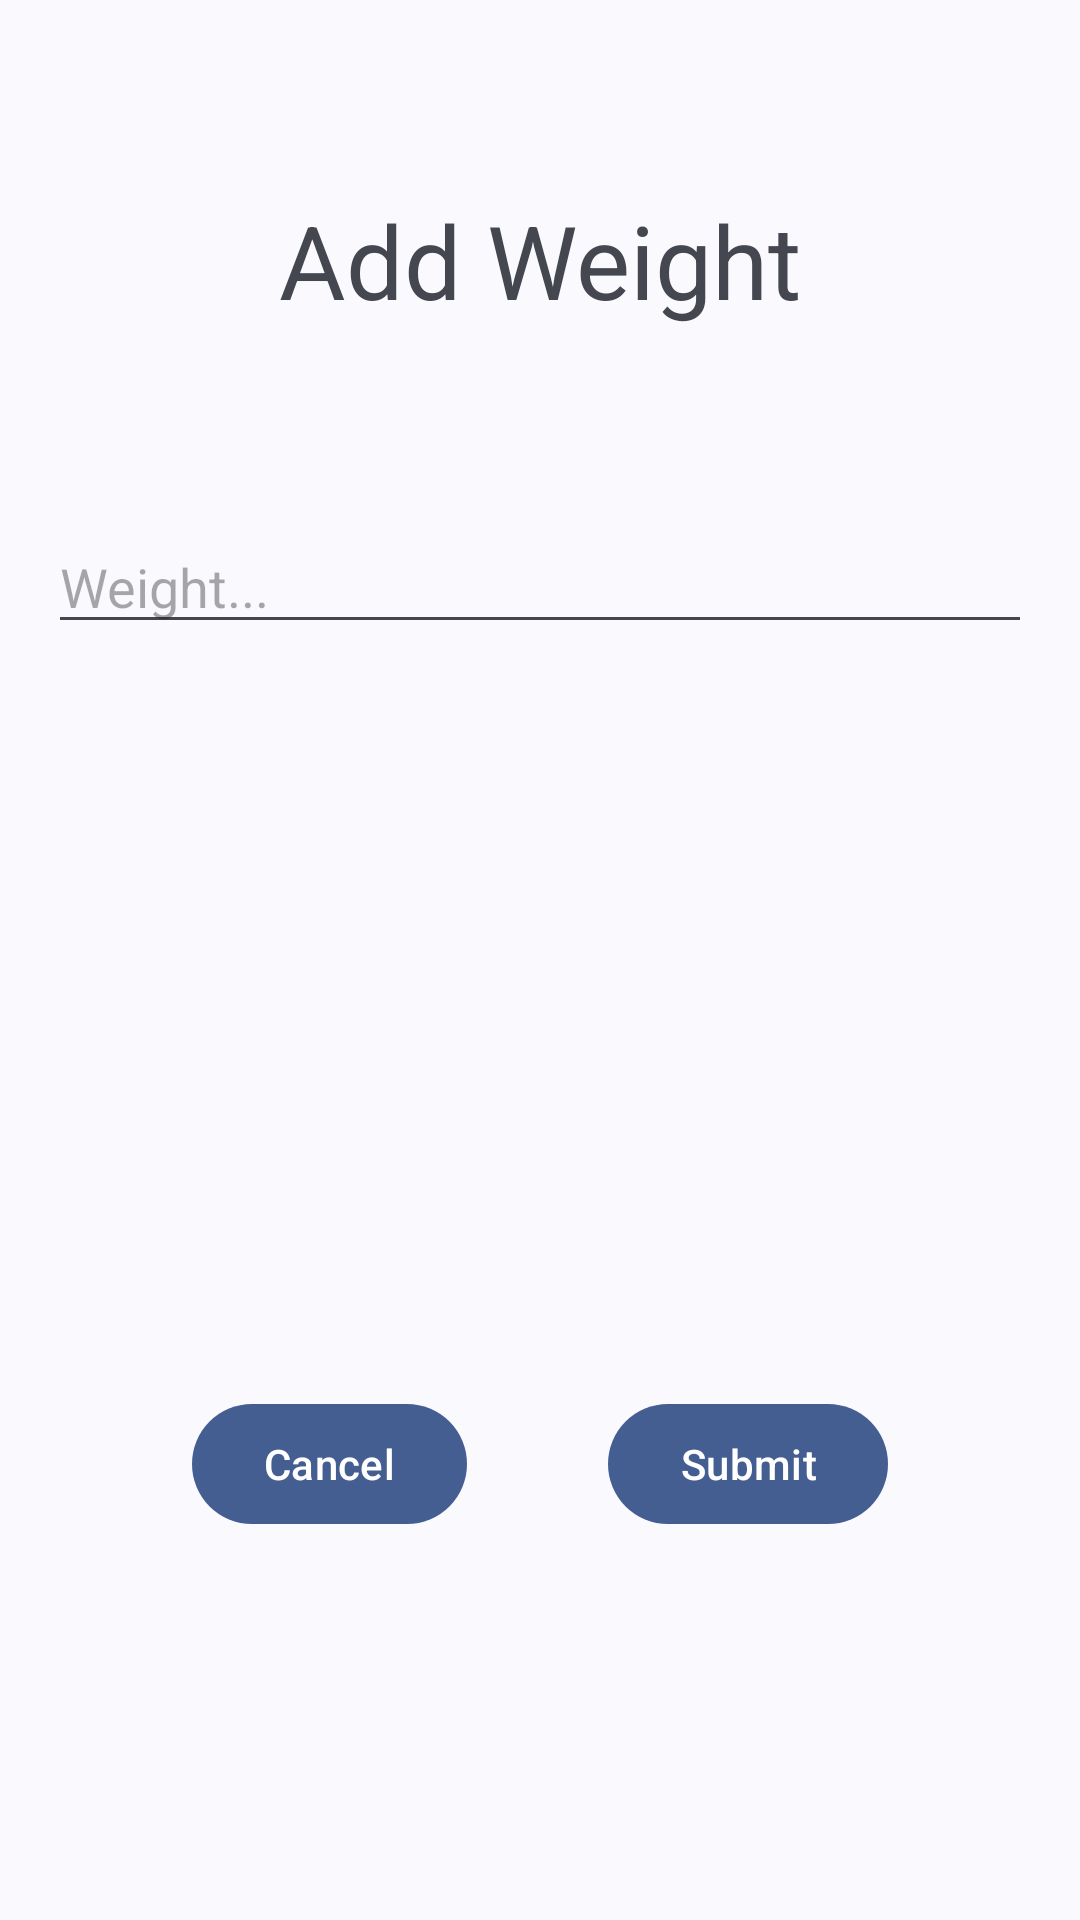

Layout XML and referenced resources for this Android screen:
<!-- AndroidManifest.xml: activity theme Theme.Gym_Log_Book.NoActionBar -->
<!-- res/layout/activity_add_weight.xml -->
<?xml version="1.0" encoding="utf-8"?>
<androidx.constraintlayout.widget.ConstraintLayout xmlns:android="http://schemas.android.com/apk/res/android"
	xmlns:app="http://schemas.android.com/apk/res-auto"
	xmlns:tools="http://schemas.android.com/tools"
	android:layout_width="match_parent"
	android:layout_height="match_parent"
	android:fitsSystemWindows="true"
	tools:context="io.github.example.gym_log_book.AddWeightActivity">


	<Button
		android:id="@+id/cancelButton"
		android:layout_width="wrap_content"
		android:layout_height="wrap_content"
		android:layout_marginBottom="128dp"
		android:layout_marginStart="64dp"
		android:onClick="onCancel"
		android:text="Cancel"
		app:layout_constraintBottom_toBottomOf="parent"
		app:layout_constraintStart_toStartOf="parent" />

	<Button
		android:id="@+id/submitButton"
		android:layout_width="wrap_content"
		android:layout_height="wrap_content"
		android:layout_marginBottom="128dp"
		android:layout_marginEnd="64dp"
		android:text="Submit"
		app:layout_constraintBottom_toBottomOf="parent"
		app:layout_constraintEnd_toEndOf="parent" />

	<EditText
		android:id="@+id/WeightTextEdit"
		android:layout_width="0dp"
		android:layout_height="wrap_content"
		android:layout_marginEnd="16dp"
		android:layout_marginStart="16dp"
		android:layout_marginTop="64dp"
		android:ems="10"
		android:hint="Weight..."
		android:inputType="number"
		app:layout_constraintEnd_toEndOf="parent"
		app:layout_constraintHorizontal_bias="0.0"
		app:layout_constraintStart_toStartOf="parent"
		app:layout_constraintTop_toBottomOf="@+id/AddWeightTitle" />

	<TextView
		android:id="@+id/AddWeightTitle"
		android:layout_width="wrap_content"
		android:layout_height="wrap_content"
		android:layout_marginTop="64dp"
		android:text="Add Weight"
		android:textSize="34sp"
		app:layout_constraintEnd_toEndOf="parent"
		app:layout_constraintStart_toStartOf="parent"
		app:layout_constraintTop_toTopOf="parent" />

</androidx.constraintlayout.widget.ConstraintLayout>
<!-- resources referenced by this layout -->
<resources>
  <style name="Theme.Gym_Log_Book.NoActionBar">
  		<item name="windowActionBar">false</item>
  		<item name="windowNoTitle">true</item>
  	</style>
</resources>
